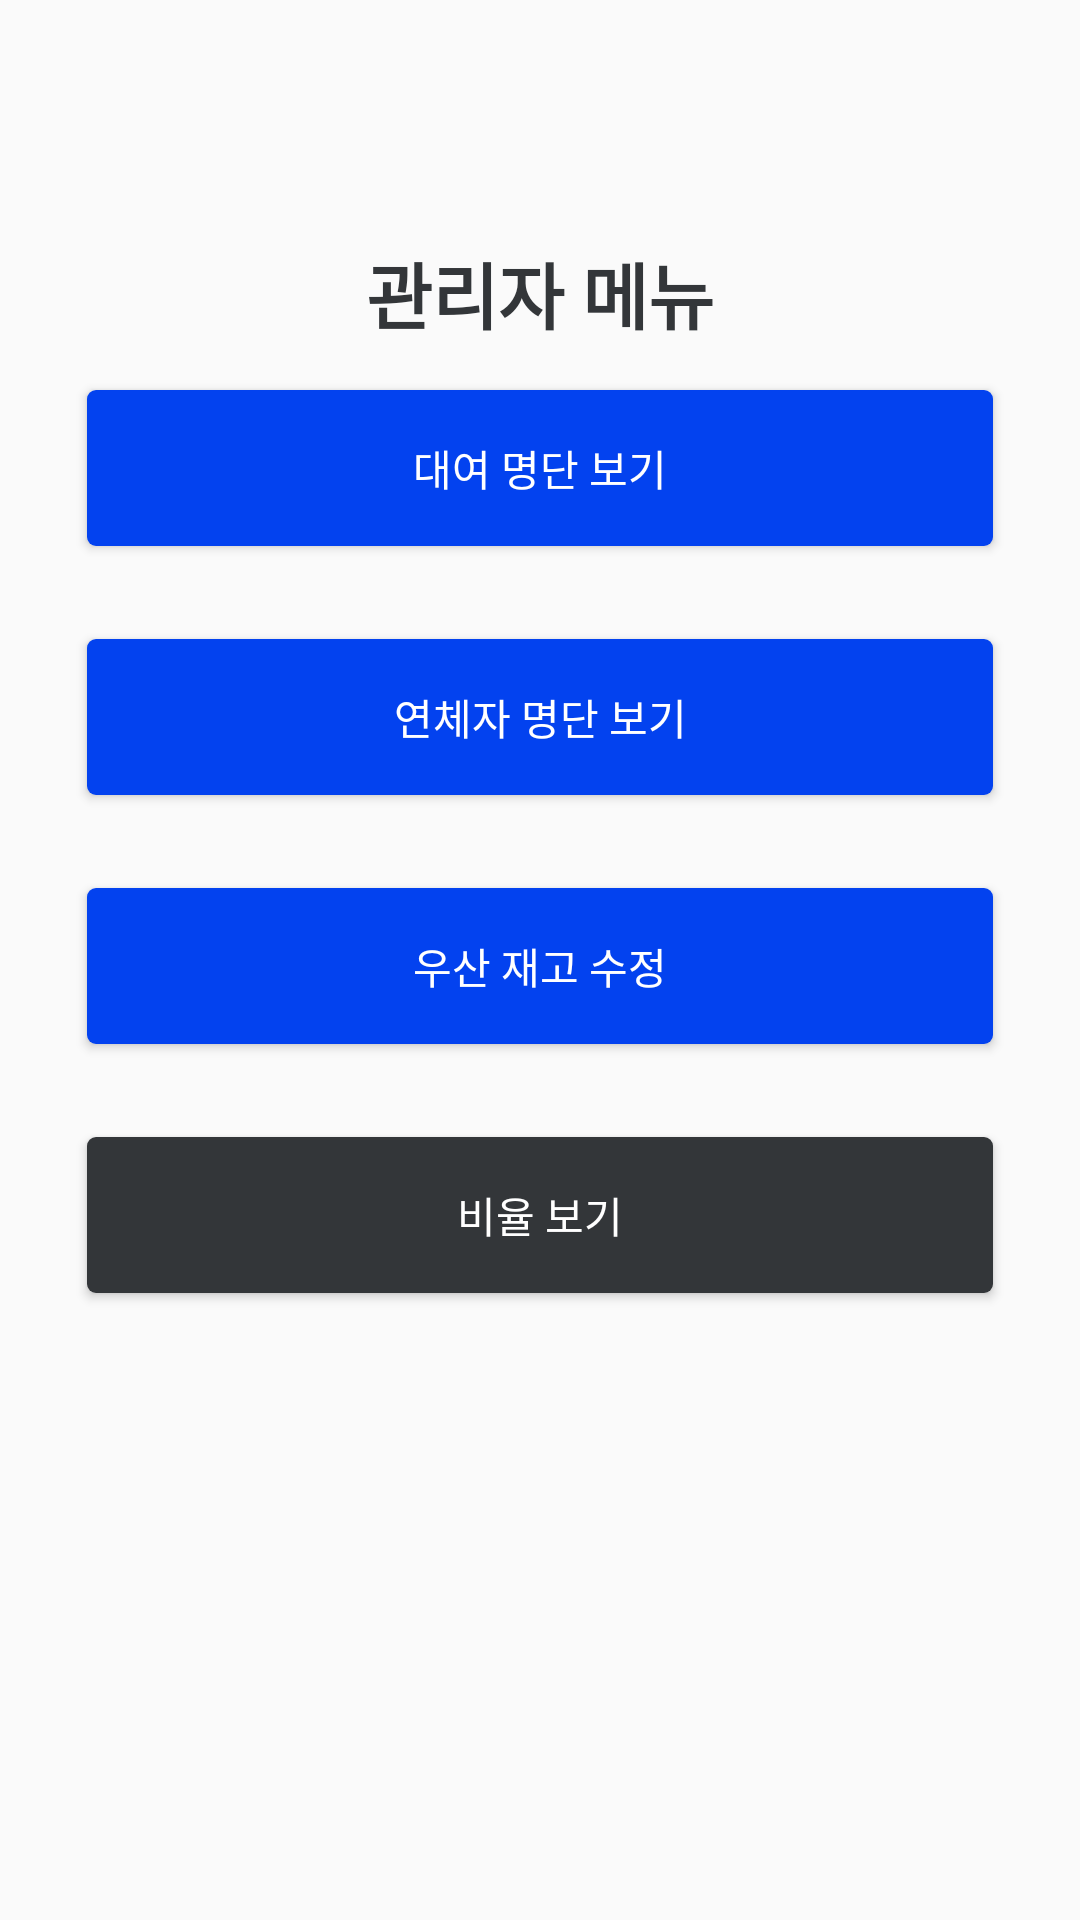

The Android layout XML behind this screen, and the referenced resources:
<!-- AndroidManifest.xml: application theme AppTheme.NoActionBar -->
<!-- res/layout/f_a_adminmenu.xml -->
<?xml version="1.0" encoding="utf-8"?>
<androidx.constraintlayout.widget.ConstraintLayout xmlns:android="http://schemas.android.com/apk/res/android"
    xmlns:app="http://schemas.android.com/apk/res-auto"
    android:layout_width="match_parent"
    android:layout_height="match_parent"
    app:layout_behavior="@string/appbar_scrolling_view_behavior">


    <LinearLayout
        android:layout_width="match_parent"
        android:layout_height="match_parent"
        android:orientation="vertical"
        app:layout_constraintLeft_toLeftOf="parent"
        app:layout_constraintRight_toRightOf="parent"
        app:layout_constraintTop_toTopOf="parent"
        app:layout_constraintBottom_toBottomOf="parent">


        
        
        
        
        
        
        
        
        
        

        <TextView
            android:id="@+id/textView"
            android:layout_width="match_parent"
            android:layout_height="wrap_content"
            android:layout_marginLeft="0dp"
            android:layout_marginTop="80dp"
            android:gravity="center"
            android:text="관리자 메뉴"
            android:textColor="@color/colorAccent"
            android:textSize="24sp"
            android:textStyle="bold" />


        <Button
            android:id="@+id/btnGolst"
            android:layout_width="match_parent"
            android:layout_height="52dp"
            android:layout_marginLeft="29dp"
            android:layout_marginTop="15dp"
            android:layout_marginRight="29dp"
            android:layout_marginBottom="16dp"
            android:layout_weight="0"
            android:background="@drawable/btn_radius_borrow_umb"
            android:text="대여 명단 보기"
            android:textColor="@color/colorPrimary" />

        <Button
            android:id="@+id/btnLstOverdue"
            android:layout_width="match_parent"
            android:layout_height="52dp"
            android:layout_marginLeft="29dp"
            android:layout_marginTop="15dp"
            android:layout_marginRight="29dp"
            android:layout_marginBottom="16dp"
            android:layout_weight="0"
            android:background="@drawable/btn_radius_borrow_umb"
            android:text="연체자 명단 보기"
            android:textColor="@color/colorPrimary" />

        <Button
            android:id="@+id/btnSetUmbCnt"
            android:layout_width="match_parent"
            android:layout_height="52dp"
            android:layout_marginLeft="29dp"
            android:layout_marginTop="15dp"
            android:layout_marginRight="29dp"
            android:layout_marginBottom="16dp"
            android:layout_weight="0"
            android:background="@drawable/btn_radius_borrow_umb"
            android:text="우산 재고 수정"
            android:textColor="@color/colorPrimary" />

        <Button
            android:id="@+id/btnShowRatio"
            android:layout_width="match_parent"
            android:layout_height="52dp"
            android:layout_marginLeft="29dp"
            android:layout_marginTop="15dp"
            android:layout_marginRight="29dp"
            android:layout_marginBottom="16dp"
            android:layout_weight="0"
            android:background="@drawable/btn_radius"
            android:text="비율 보기"
            android:textColor="@color/colorPrimary" />


    </LinearLayout>

</androidx.constraintlayout.widget.ConstraintLayout>
<!-- resources referenced by this layout -->
<resources>
  <color name="colorAccent">#333639</color>
  <color name="colorPrimary">#FFFFFF</color>
  <!-- drawable btn_radius (drawable) -->
  <?xml version="1.0" encoding="utf-8"?>
  <selector xmlns:android="http://schemas.android.com/apk/res/android">
      <item>
          <shape>
              <solid android:color="@color/colorAccent"/>
              <corners android:radius="3dp"/>
          </shape>
  
      </item>
  
      <item>
          <shape>
              <solid android:color="@color/colorAccent"/>
              <corners android:radius="3dp"/>
          </shape>
  
      </item>
  
  </selector>
  <!-- drawable btn_radius_borrow_umb (drawable) -->
  <?xml version="1.0" encoding="utf-8"?>
  <selector xmlns:android="http://schemas.android.com/apk/res/android">
      <item>
          <shape>
              <solid android:color="@color/colorBorrowbutton"/>
              <corners android:radius="3dp"/>
          </shape>
  
      </item>
  
      <item>
          <shape>
              <solid android:color="@color/colorBorrowbutton"/>
              <corners android:radius="3dp"/>
          </shape>
  
      </item>
  
  </selector>
  <!-- drawable ic_chevron_left_black_24dp (drawable) -->
  <vector android:height="24dp" android:tint="#333639"
      android:viewportHeight="24.0" android:viewportWidth="24.0"
      android:width="24dp" xmlns:android="http://schemas.android.com/apk/res/android">
      <path android:fillColor="#FF000000" android:pathData="M15.41,7.41L14,6l-6,6 6,6 1.41,-1.41L10.83,12z"/>
  </vector>
  <style name="AppTheme.NoActionBar">
          <item name="windowActionBar">false</item>
          <item name="windowNoTitle">true</item>
          <item name="android:windowFullscreen">true</item>
  
  
      </style>
  <color name="colorBorrowbutton">#0342ef</color>
</resources>
